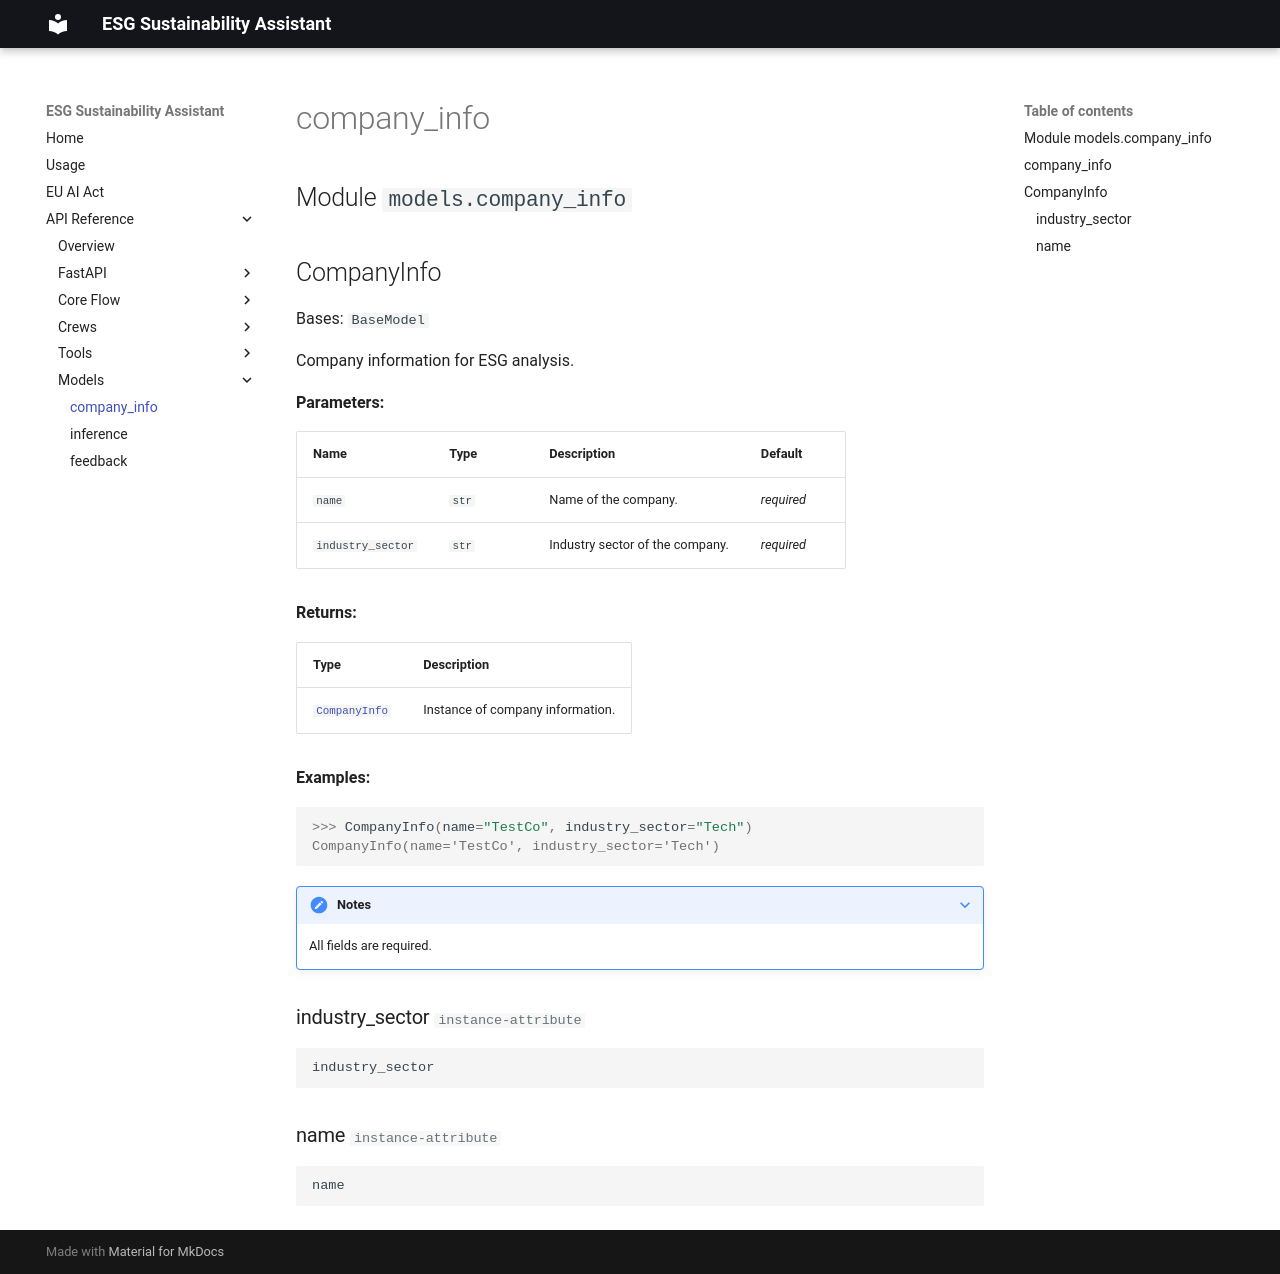

repository: MediJaster/esg-sustainability-assistant · page: api/src.models.company_info/index.html · generator: mkdocs

## Module `models.company_info`

::: models.company_info
    options:
      members: true
      inherited_members: true
      show_if_no_docstring: true
      filters:
        - '!__all__'
        - '!__class__'
